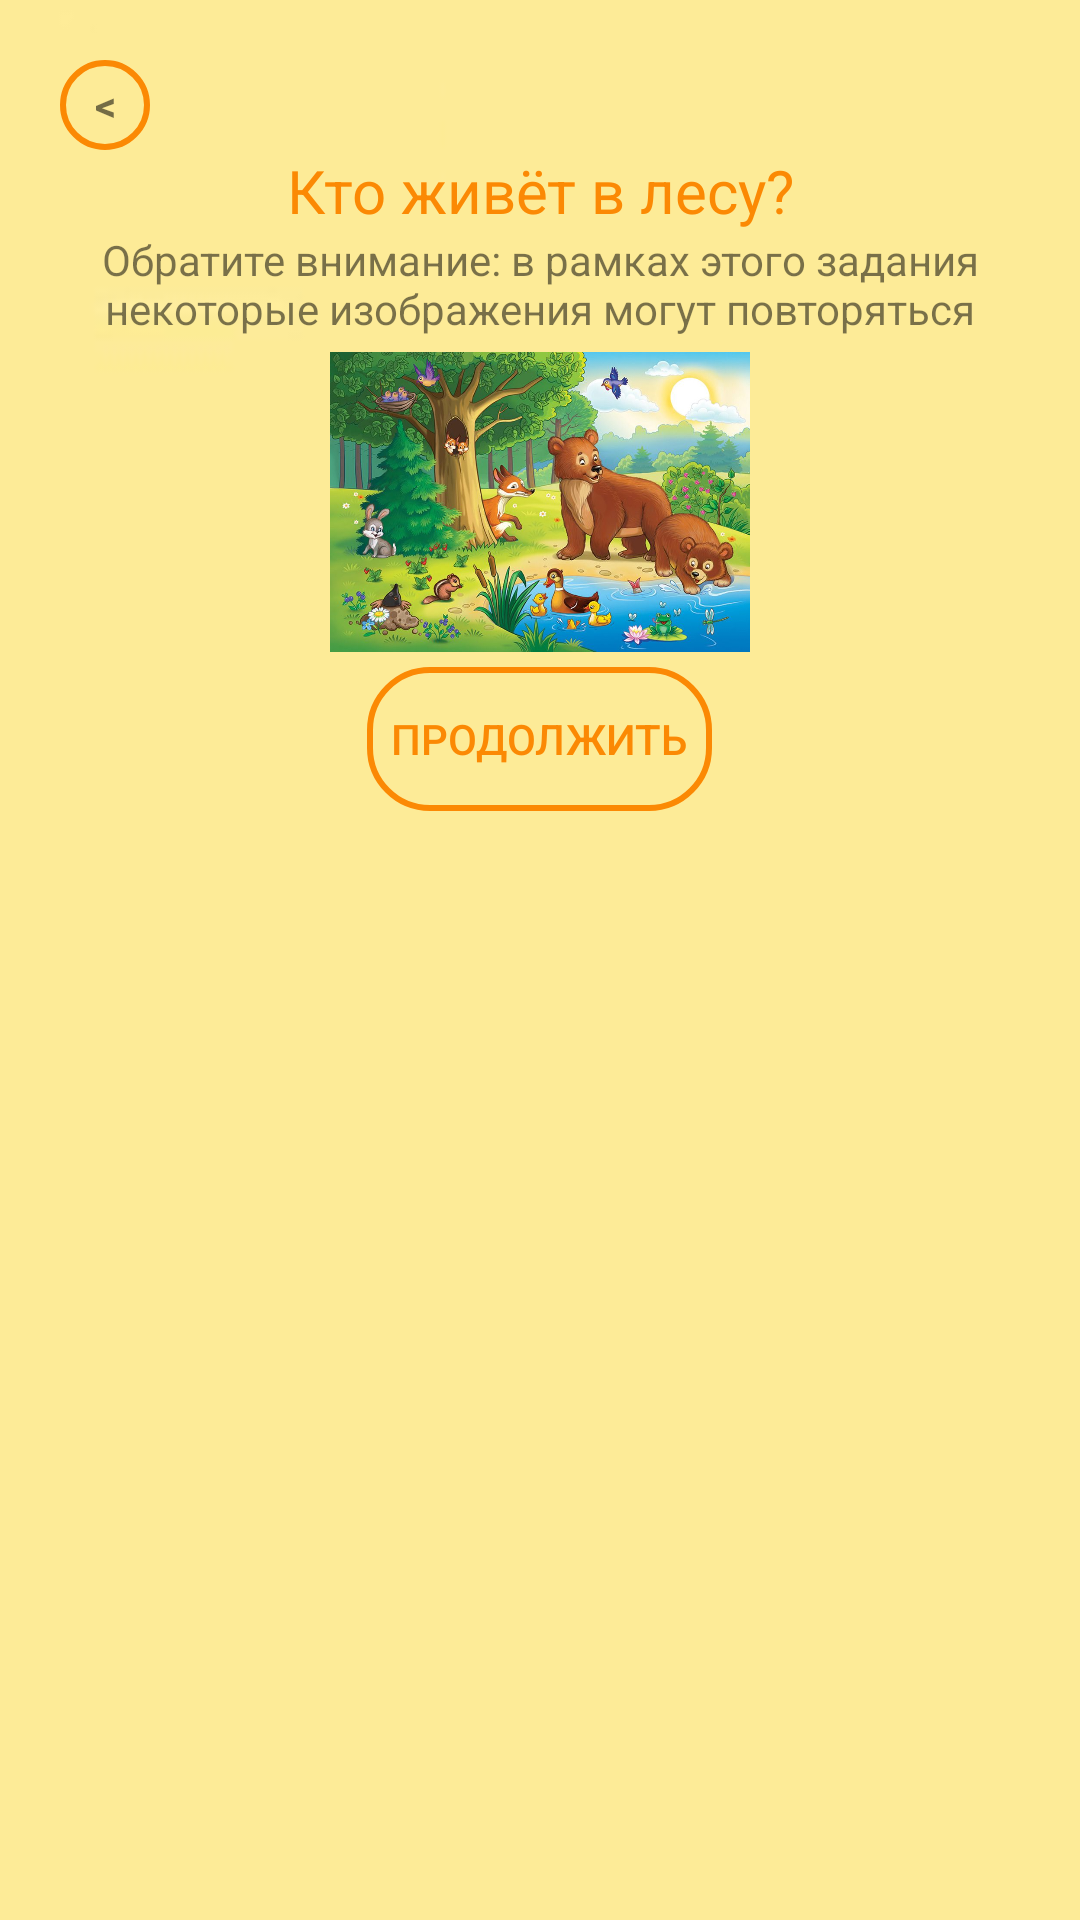

Here is an Android app screen rendered from its layout file. Give the layout XML and the strings, colors and styles it references.
<!-- AndroidManifest.xml: application theme Theme.ChooseRight -->
<!-- res/layout/preview_dialog.xml -->
<?xml version="1.0" encoding="utf-8"?>
<LinearLayout xmlns:android="http://schemas.android.com/apk/res/android"
    xmlns:app="http://schemas.android.com/apk/res-auto"
    android:orientation="vertical"
    android:layout_width="300dp"
    android:layout_height="300dp"
    android:layout_gravity="center"
    android:background="@drawable/prev_background"
    android:layout_margin="10dp"
    android:id="@+id/dialog_fon">

    <LinearLayout
        android:layout_width="match_parent"
        android:layout_height="wrap_content"
        android:orientation="vertical"
        android:gravity="center"
        android:padding="20dp">

        <TextView
            android:id="@+id/button_close"
            android:layout_width="30dp"
            android:layout_height="30dp"
            android:gravity="center"
            android:layout_gravity="start"
            android:textStyle="bold"
            android:background="@drawable/button_stroke_orange_press_white"
            android:text="&lt;"/>

        <TextView
            android:id="@+id/text_task_level_one"
            android:layout_width="match_parent"
            android:layout_height="wrap_content"
            android:gravity="center"
            android:textSize="20sp"
            android:textColor="@color/orange"
            android:text="@string/level_one"/>
        <TextView
            android:id="@+id/textView5"
            android:layout_width="match_parent"
            android:layout_height="wrap_content"
            android:layout_marginBottom="5dp"
            android:gravity="center"
            android:textSize="14sp"
            android:textColor="@color/black_opacity"
            android:text="@string/warning"/>
        <ImageView
            android:id="@+id/imageView2"
            android:layout_width="match_parent"
            android:layout_height="100sp"
            app:srcCompat="@drawable/forest_animal" />
        <Button
            android:id="@+id/button_continue"
            android:layout_width="wrap_content"
            android:layout_height="wrap_content"
            android:layout_marginTop="5dp"
            android:padding="8dp"
            android:background="@drawable/button_stroke_orange_press_white"
            android:textColor="@color/orange"
            android:text="@string/text_continue" />

    </LinearLayout>
</LinearLayout>
<!-- resources referenced by this layout -->
<resources>
  <color name="black_opacity">#85000000</color>
  <color name="orange">#FFFB8904</color>
  <!-- drawable button_stroke_orange_press_white (drawable) -->
  <?xml version="1.0" encoding="utf-8"?>
  <selector xmlns:android="http://schemas.android.com/apk/res/android">
      <item android:state_pressed="false" android:drawable="@drawable/style_btn_orange"/>
      <item android:state_pressed="true" android:drawable="@drawable/style_btn_orange_white_press"/>
  </selector>
  <!-- drawable forest_animal: jpg bitmap (drawable, 152711 bytes) -->
  <!-- drawable prev_background: png bitmap (drawable, 1429 bytes) -->
  <string name="level_one">Кто живёт в лесу?</string>
  <string name="text_continue">Продолжить</string>
  <string name="warning">Обратите внимание: в рамках этого задания некоторые изображения могут повторяться</string>
  <style name="Theme.ChooseRight" parent="Base.Theme.ChooseRight" />
  <!-- drawable style_btn_orange (drawable) -->
  <?xml version="1.0" encoding="utf-8"?>
  <shape xmlns:android="http://schemas.android.com/apk/res/android">
   <corners android:radius="20dp"/>
      <stroke android:width="2dp" android:color="@color/orange"/>
  </shape>
  <!-- drawable style_btn_orange_white_press (drawable) -->
  <?xml version="1.0" encoding="utf-8"?>
  <shape xmlns:android="http://schemas.android.com/apk/res/android">
   <corners android:radius="20dp"/>
      <stroke android:width="2dp" android:color="@color/orange"/>
      <solid android:color="@color/white"/>
  </shape>
  <style name="Base.Theme.ChooseRight" parent="Theme.AppCompat.Light.NoActionBar">
          
          
      </style>
  <color name="white">#FFFFFFFF</color>
</resources>
